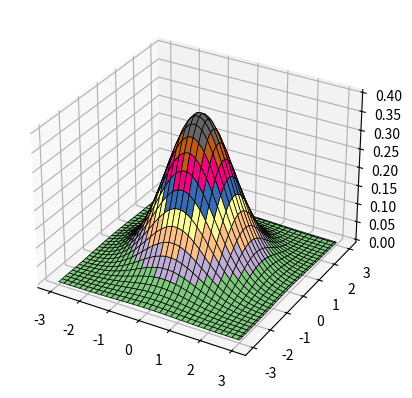

The matplotlib source for this figure:
import numpy as np
import matplotlib as mpl
from mpl_toolkits.mplot3d import Axes3D
from matplotlib import cm
import time
from scipy.optimize import leastsq
from scipy import stats
import scipy.optimize as opt
import matplotlib.pyplot as plt
from scipy.stats import norm, poisson
from scipy.interpolate import BarycentricInterpolator
from scipy.interpolate import CubicSpline
import math

if __name__ == '__main__':
    # L = [1, 2, 3, 4, 5, 6]
    # print('L =',L)
    # a = np.array(L)
    # print('a =',a)
    # d = np.array([[1, 2, 3, 4], [5, 6, 7, 8], [9, 10, 11, 12]], dtype=np.float)
    # print(d)
    # e = d.astype(np.int)
    # print(e)
    # f = e.reshape(4,-1)
    # print(f)

    # print(np.arange(10,20))
    # print(np.linspace(1,10,10))
    # print(np.logspace(1, 2, 2, base=2))

    # a = np.arange(10)
    # print('a =',a)
    # print(a[::2])
    # print(a[::-1])

    # a = np.logspace(0, 9, 10, base=2)
    # print(a)
    # i = np.arange(0, 10, 2)
    # print(i)
    # b = a[i]
    # print(b)

    # a = np.random.rand(10)
    # print(a)
    # print(a>0.5)
    # b = a[a>0.5]
    # print(b)
    # a[a>0.5] = 0.5
    # print(a)

    # a = np.arange(0,60,10)
    # print('a =',a)
    # b = a.reshape((-1,1))
    # print(b)
    # c = np.arange(6)
    # print('c =',c)
    # f = b + c
    # print('f =\n',f)

    # a = np.arange(0, 60, 10).reshape((-1,1)) + np.arange(6)
    # print(a)
    # print(a[[0, 1, 2],[2, 3, 4]]) # 第0，1，2行，第2，3，4列的数
    # print(a[4,[2, 3, 4]])   # 第4行，第2，3，4列的数
    # print(a[4:,[2, 3, 4]])  # 第4行以后，第2，3，4列的数

    ## numpy与python数据库的时间比较
    # for j in np.logspace(0, 7, 8):
    #     N = 1000
    #     x = np.linspace(0, 10, j)
    #     start = time.clock()
    #     y = np.sin(x)
    #     t1 = time.clock() - start
    #
    #     x = x.tolist()
    #     start = time.clock()
    #     for i,t in enumerate(x):
    #         x[i] = math.sin(t)
    #     t2 = time.clock() - start
    #     print(j, ':', t1, t2, t2/t1)

    # a = np.array((1,2,3,4,5,6,7,7,6,3,4,6))
    # print(a)
    # b = np.unique(a)
    # print(b)

    # c = np.array(((1, 2), (3, 4), (5, 6), (1, 3), (3, 4), (7, 6)))
    # print(c)
    # # print(np.unique(c))
    # x = c[:,0] + c[:,1] * 1j
    # print('转为虚数后:',x)
    # print('虚数去重复后:',np.unique(x))
    # print(np.unique(x, return_index=True))
    # idx = np.unique(x, return_index=True)[1]
    # print('去重后的数组:',c[idx])

    # print('去重方法2：\n', np.array(list(set([tuple(t) for t in c]))))


    ## 4.3 stack and axis
    # a = np.arange(1, 10).reshape((3, 3))
    # b = np.arange(11, 20).reshape((3, 3))
    # c = np.arange(101, 110).reshape((3, 3))
    # print('a = \n', a)
    # print('b = \n', b)
    # print('c = \n', c)
    # print('axis = 0 \n', np.stack((a, b, c),axis=0))  # axis=0表示按集体堆叠
    # print('axis = 1 \n', np.stack((a, b, c), axis=1)) # axis=1表示按行堆叠
    # print('axis = 2 \n', np.stack((a, b, c), axis=2)) # axis=2表示按元素堆叠

    # a = np.arange(1, 10).reshape(3, 3)
    # print(a)
    # b = a + 10
    # print(b)
    # print(np.dot(a,b))
    # print(a * b)

    # a = np.arange(1, 10)
    # print(a)
    # b = np.arange(20, 25)
    # print(b)
    # print(np.concatenate((a, b)))  # 数组连接

    ##****画图*****
    # mpl.rcParams['font.sans-serif'] = [u'SimHei']  # FangSong/黑体 FangSong/KaiTi
    # mpl.rcParams['axes.unicode_minus'] = False
    # mu = 0
    # sigma =1
    # x = np.linspace(mu - 3 * sigma, mu + 3 * sigma, 51)
    # y = np.exp(-(x - mu) ** 2 / (2 * sigma ** 2)) / (math.sqrt(2 * math.pi) * sigma)
    # print(x.shape)
    # print('x = \n', x)
    # print(y.shape)
    # print('y = \n', y)
    # plt.figure(facecolor='w') # 给定一个figure且背景取白色
    # plt.plot(x, y, 'r-', x, y, 'go', linewidth=2, markersize=8) # 使用坐标值画出红色实线且线宽为2l;使用坐标值画出绿色圆圈且圈的大小为8
    # plt.xlabel('X', fontsize=15)
    # plt.ylabel('Y', fontsize=15)
    # plt.title(u'高斯分布', fontsize=18)
    # plt.grid(True, linestyle='-.') # 画虚线格子
    # plt.show()

    # x = np.linspace(-2,3,1001,dtype=np.float)
    # y_logit = np.log(1 + np.exp((-x)))/ math.log(2)
    # x_boost = np.exp(-x)
    # y_01 = x < 0
    # y_hinge = 1.0 - x
    # y_hinge[y_hinge < 0] = 0
    # fig = plt.figure(figsize=(5,4))
    # plt.plot(x, y_logit,'r-',label='Logistic Loss',linewidth=2)
    # plt.plot(x,y_01,'g-',label='0-1 Loss',linewidth=2)
    # plt.plot(x,y_hinge,'b-',label='Hinge Loss',linewidth=2)
    # plt.plot(x, x_boost, 'm--', label='Hinge Loss', linewidth=2)
    # plt.grid(linestyle='-.')
    # plt.legend(loc='upper right')
    # # plt.savefig('1.png')
    # plt.show()

    # def f(x):
    #     y = np.ones_like(x) # 形成一个和x的形状相同，但内容填充为1的向量
    #     i = x > 0
    #     y[i] = np.power(x[i], x[i])
    #     i = x < 0
    #     y[i] = np.power(-x[i], -x[i])
    #     return y
    #
    #
    # x = np.linspace(-1.3, 1.3, 1001)
    # y = f(x)
    # plt.plot(x,y,'g-',label='x^x',linewidth=2)
    # plt.grid(linestyle='-.')
    # plt.legend(loc='upper left')
    # plt.show()

    # mpl.rcParams['font.sans-serif'] = [u'SimHei']  # FangSong/黑体 FangSong/KaiTi
    # mpl.rcParams['axes.unicode_minus'] = False
    # x = np.arange(1,0,-0.01)
    # y = (-3 * x * np.log(x) + np.exp(-(40 * (x -1/np.e)) ** 4) / 25) / 2
    # plt.figure(figsize=(5,7))
    # plt.plot(y,x,'r-',linewidth=2)
    # plt.grid(True)
    # plt.title(u'胸型线',fontsize=20)
    # plt.show()

    # t = np.linspace(0,2*np.pi,100)
    # x = 16 * np.sin(t) ** 3
    # y = 13 * np.cos(t) - 5 * np.cos(2*t) - 2 * np.cos(3*t) - np.cos(4*t)
    # plt.plot(x,y,linewidth=2)
    # plt.grid(True)
    # plt.show()

    # t = np.linspace(0,50,num=1000)
    # x = t*np.sin(t) + np.cos(t)
    # y = np.sin(t) - t*np.cos(t)
    # plt.plot(x,y,'r-',linewidth=2)
    # plt.grid(True)
    # plt.show()

    # x = np.arange(0,10,0.1)
    # y = np.sin(x)
    # plt.bar(x,y,width=0.04,linewidth=0.2)
    # plt.plot(x,y,'r--',linewidth=2)
    # plt.xticks(rotation=-60)
    # plt.xlabel('X')
    # plt.ylabel('Y')
    # plt.grid(linestyle='-.')
    # plt.show()

    # x = np.random.rand(10000)
    # t = np.arange(len(x))
    # # plt.hist(x,30,color='m',alpha=0.8,edgecolor='black')  # alpha为透明度
    # plt.plot(t,x,'g.')
    # plt.grid(True,linestyle='-.')
    # plt.show()

    # Poisson发布
    # x = np.random.poisson(lam=5,size=14)
    # pillar = 15
    # a = plt.hist(x,bins=range(1,pillar),normed=True,rwidth=0.8,color='g',alpha=0.5)
    # plt.grid(linestyle='-.')
    # plt.show()
    # print(a)

    # 3D图像
    # x,y = np.mgrid[-3:3:7j,-3:3:7j]
    # print(x)
    # print(y)
    u = np.linspace(-3,3,101)
    x,y = np.meshgrid(u,u)
    z = np.exp(-(x**2+y**2)/2)/math.sqrt(2*math.pi)
    fig = plt.figure()
    ax = fig.add_subplot(111,projection='3d')
    ax.plot_surface(x,y,z,cstride=3,rstride=3,edgecolor='black',cmap=cm.Accent,linewidth=0.5)
    plt.show()
    # # cmaps = [('Perceptually Uniform Sequential',
    # #           ['viridis', 'inferno', 'plasma', 'magma']),
    # #          ('Sequential', ['Blues', 'BuGn', 'BuPu',
    # #                          'GnBu', 'Greens', 'Greys', 'Oranges', 'OrRd',
    # #                          'PuBu', 'PuBuGn', 'PuRd', 'Purples', 'RdPu',
    # #                          'Reds', 'YlGn', 'YlGnBu', 'YlOrBr', 'YlOrRd']),
    # #          ('Sequential (2)', ['afmhot', 'autumn', 'bone', 'cool',
    # #                              'copper', 'gist_heat', 'gray', 'hot',
    # #                              'pink', 'spring', 'summer', 'winter']),
    # #          ('Diverging', ['BrBG', 'bwr', 'coolwarm', 'PiYG', 'PRGn', 'PuOr',
    # #                         'RdBu', 'RdGy', 'RdYlBu', 'RdYlGn', 'Spectral',
    # #                         'seismic']),
    # #          ('Qualitative', ['Accent', 'Dark2', 'Paired', 'Pastel1',
    # #                           'Pastel2', 'Set1', 'Set2', 'Set3']),
    # #          ('Miscellaneous', ['gist_earth', 'terrain', 'ocean', 'gist_stern',
    # #                             'brg', 'CMRmap', 'cubehelix',
    # #                             'gnuplot', 'gnuplot2', 'gist_ncar',
    # #                             'nipy_spectral', 'jet', 'rainbow',
    # #                             'gist_rainbow', 'hsv', 'flag', 'prism'])]
